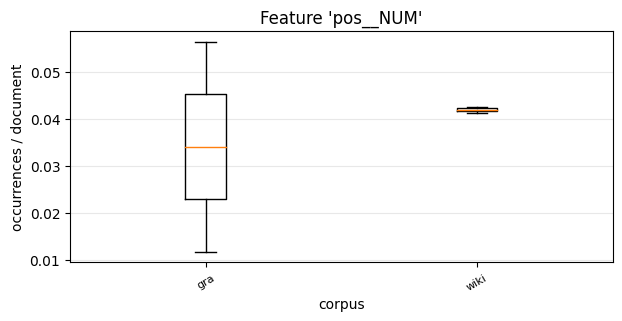

The table this chart was drawn from, first rows:
, 0, 1
gra, 0.01172, 0.05644
wiki, 0.04255, 0.04124
